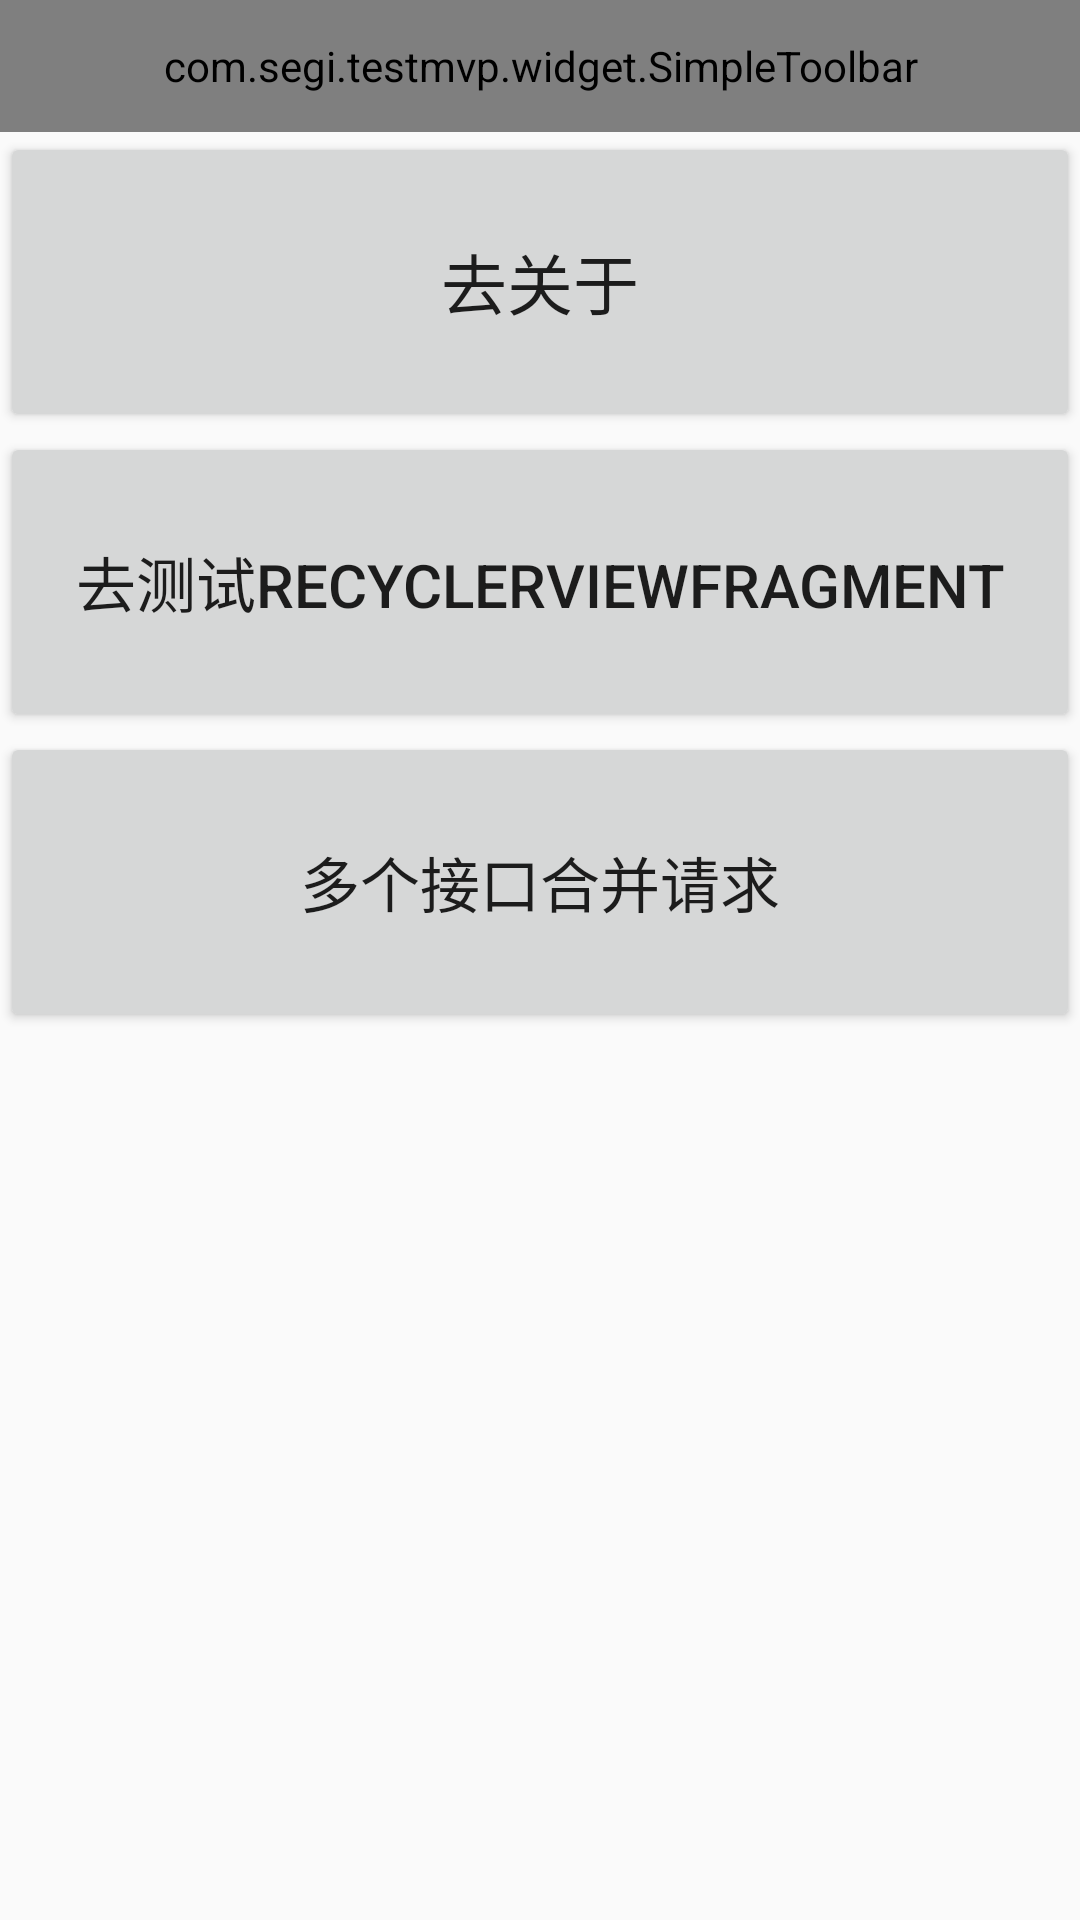

Here is an Android app screen rendered from its layout file. Give the layout XML and the strings, colors and styles it references.
<!-- AndroidManifest.xml: application theme AppTheme -->
<!-- res/layout/fragment_setting.xml -->
<?xml version="1.0" encoding="utf-8"?>
<LinearLayout xmlns:android="http://schemas.android.com/apk/res/android"
    xmlns:app="http://schemas.android.com/apk/res-auto"
    android:orientation="vertical"
    android:layout_width="match_parent"
    android:layout_height="match_parent">
    <com.segi.testmvp.widget.SimpleToolbar
        style="@style/SimpleToolbar"
        android:id="@+id/toolbar"
        app:stb_title_text="设置"
        app:stb_navigation_icon="@mipmap/ic_toolbar_back"/>
    <Button
        android:id="@+id/btn_about"
        android:layout_width="match_parent"
        android:layout_height="100dp"
        android:text="去关于"
        android:gravity="center"
        android:textSize="22sp"/>
    <Button
        android:id="@+id/btn_test"
        android:layout_width="match_parent"
        android:layout_height="100dp"
        android:text="去测试recyclerviewFragment"
        android:gravity="center"
        android:textSize="20sp"/>
    <Button
        android:id="@+id/btn_zip_test"
        android:layout_width="match_parent"
        android:layout_height="100dp"
        android:text="多个接口合并请求"
        android:gravity="center"
        android:textSize="20sp"/>

</LinearLayout>
<!-- resources referenced by this layout -->
<resources>
  <!-- mipmap ic_toolbar_back: png bitmap (mipmap-xhdpi, 1165 bytes) -->
  <style name="SimpleToolbar">
          <item name="android:layout_width">match_parent</item>
          <item name="android:background">@color/color2</item>
          <item name="android:layout_height">@dimen/simple_toolbar_height</item>
          <item name="stb_title_text_color">@color/simple_toolbar_title_default_color</item>
          <item name="stb_title_text_size">@dimen/simple_toolbar_title_default_size</item>
          <item name="stb_right_text_color">@color/simple_toolbar_right_default_color</item>
          <item name="stb_right_text_size">@dimen/simple_toolbar_right_default_size</item>
      </style>
  <style name="AppTheme" parent="Theme.AppCompat.Light.NoActionBar">
          
          <item name="colorPrimary">@color/color2</item>
          <item name="colorPrimaryDark">@color/color2</item>
          <item name="colorAccent">@color/colorAccent</item>
      </style>
  <color name="color2">#23d740</color>
  <dimen name="simple_toolbar_height">44dp</dimen>
  <color name="simple_toolbar_title_default_color">#333333</color>
  <dimen name="simple_toolbar_title_default_size">18sp</dimen>
  <color name="simple_toolbar_right_default_color">#1287FC</color>
  <dimen name="simple_toolbar_right_default_size">16sp</dimen>
  <color name="colorAccent">#E5E5E5</color>
</resources>
